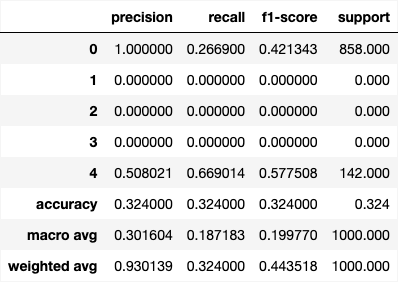

The file beside this chart, header and first rows:
, precision, recall, f1-score, support
0, 1.0, 0.2669, 0.4213, 858.0
1, 0.0, 0.0, 0.0, 0.0
2, 0.0, 0.0, 0.0, 0.0
3, 0.0, 0.0, 0.0, 0.0
4, 0.508, 0.669, 0.5775, 142.0
accuracy, 0.324, 0.324, 0.324, 0.324
macro avg, 0.3016, 0.1872, 0.1998, 1000
weighted avg, 0.9301, 0.324, 0.4435, 1000
